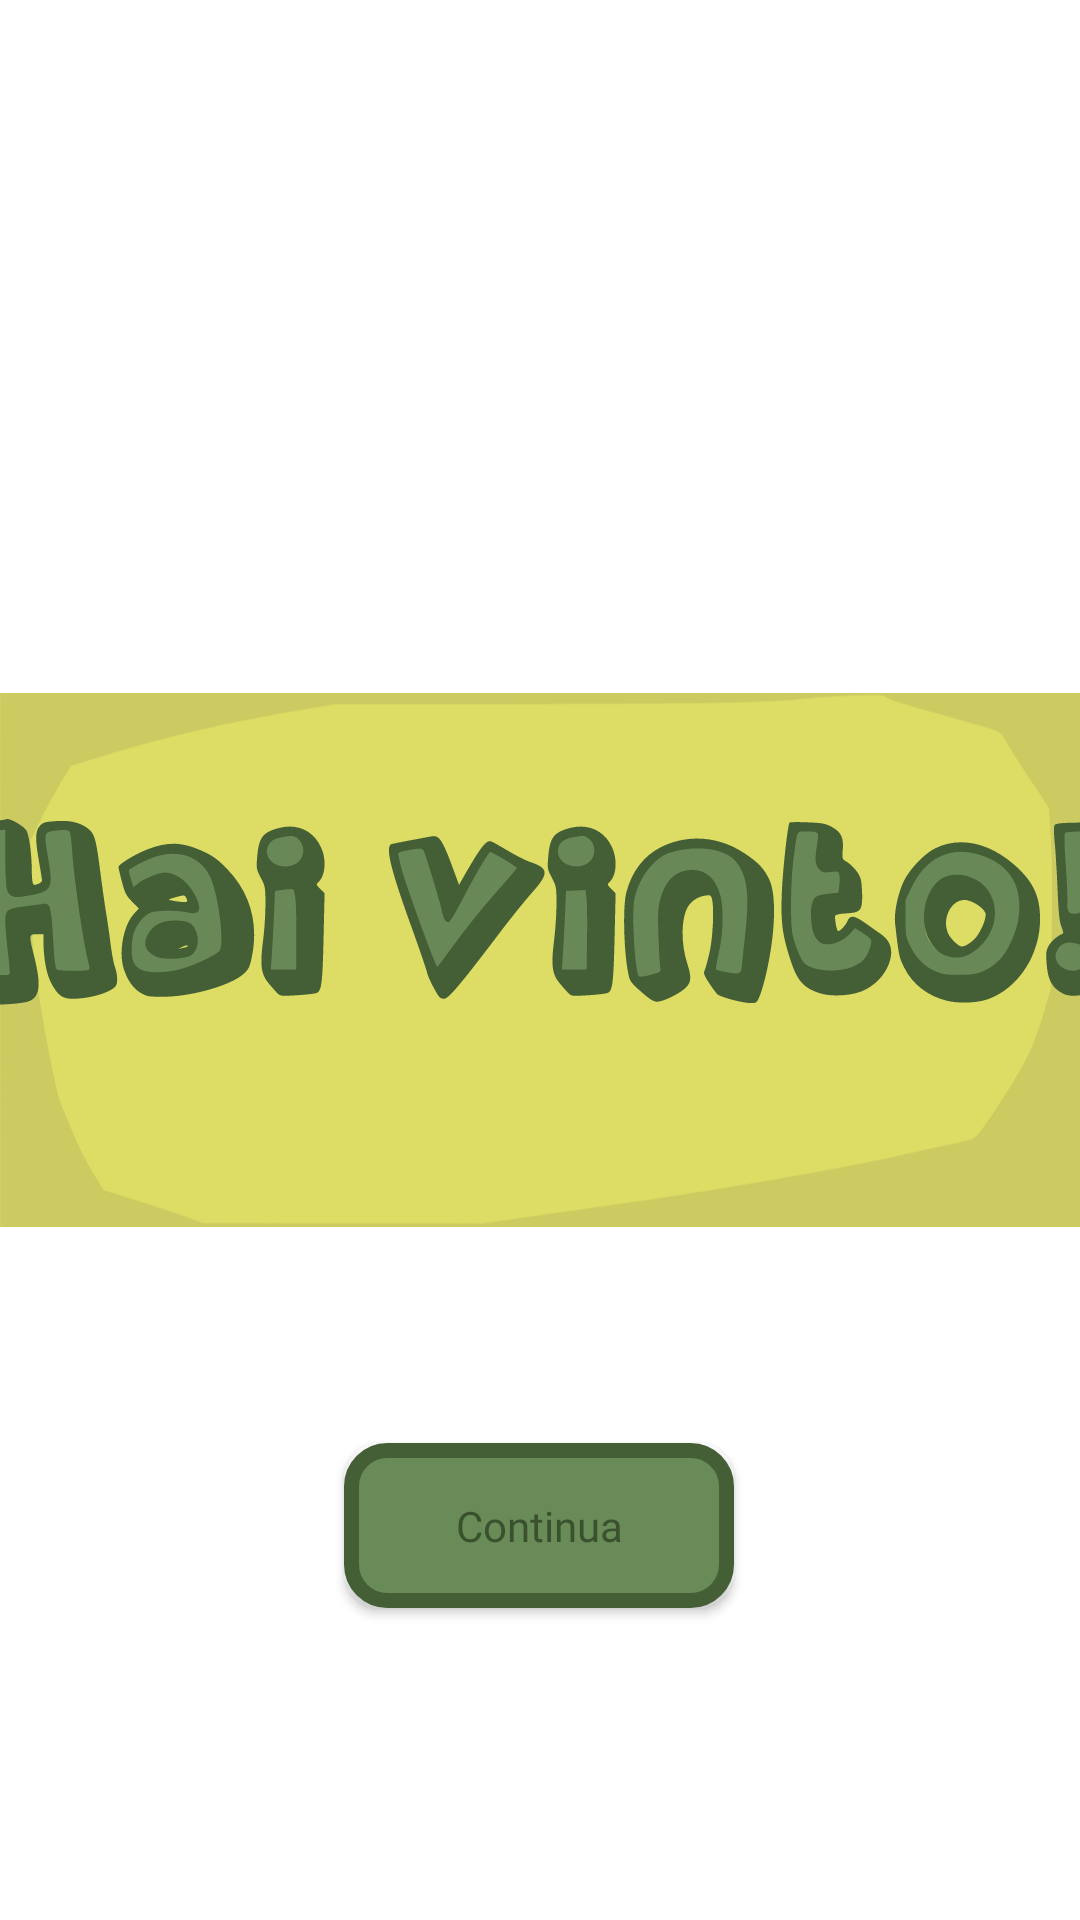

Produce the Android XML layout that renders to this screen, including the resource entries it uses.
<!-- AndroidManifest.xml: application theme Theme.TheHillReloaded -->
<!-- res/layout/activity_game_won.xml -->
<?xml version="1.0" encoding="utf-8"?>
<androidx.constraintlayout.widget.ConstraintLayout xmlns:android="http://schemas.android.com/apk/res/android"
    xmlns:app="http://schemas.android.com/apk/res-auto"
    xmlns:tools="http://schemas.android.com/tools"
    android:layout_width="match_parent"
    android:layout_height="match_parent"
    android:background="@color/giallo_scuro_background"
    tools:context=".Activities.GameWonActivity">

    <ImageView
        android:id="@+id/bg_menu_user2"
        android:layout_width="0dp"
        android:layout_height="0dp"
        app:layout_constraintBottom_toBottomOf="parent"
        app:layout_constraintEnd_toEndOf="parent"
        app:layout_constraintStart_toStartOf="parent"
        app:layout_constraintTop_toTopOf="parent"
        app:srcCompat="@drawable/bg_main"
        android:contentDescription="TODO" />

    <android.widget.Button
        android:id="@+id/bottone_continua"
        style="@style/StileBottoni"
        android:layout_width="130dp"
        android:layout_height="55dp"
        android:layout_marginBottom="104dp"
        android:background="@drawable/bottoni_personalizzati"
        android:onClick="backToMainMenu"
        android:text="@string/bottone_continua_partita"
        android:textAppearance="@style/TextAppearance.AppCompat"
        app:layout_constraintBottom_toBottomOf="parent"
        app:layout_constraintEnd_toEndOf="parent"
        app:layout_constraintHorizontal_bias="0.499"
        app:layout_constraintStart_toStartOf="parent" />

    <ImageView
        android:id="@+id/imageView8"
        android:layout_width="384dp"
        android:layout_height="108dp"
        app:layout_constraintBottom_toTopOf="@+id/bottone_continua"
        app:layout_constraintEnd_toEndOf="parent"
        app:layout_constraintHorizontal_bias="0.498"
        app:layout_constraintStart_toStartOf="parent"
        app:layout_constraintTop_toTopOf="parent"
        app:layout_constraintVertical_bias="0.67"
        app:srcCompat="@drawable/game_won" />

</androidx.constraintlayout.widget.ConstraintLayout>
<!-- resources referenced by this layout -->
<resources>
  <!-- drawable bottoni_personalizzati (drawable) -->
  <?xml version="1.0" encoding="utf-8"?>
  <selector xmlns:android="http://schemas.android.com/apk/res/android">
  
      <item android:state_pressed="true" >
          <shape android:shape="rectangle"  >
              <corners android:radius="12dp" />
              <stroke android:width="1dp"
                  android:color="#445f36" />
              <solid android:color="#325123"/>
          </shape>
      </item>
  
      <item android:state_focused="true">
          <shape android:shape="rectangle"  >
              <corners android:radius="12dip" />
              <stroke android:width="1dip"
                  android:color="#445f36" />
              <solid android:color="#698b58"/>
          </shape>
      </item>
  
      <item >
          <shape android:shape="rectangle"  >
              <corners android:radius="12dp" />
              <stroke android:width="5dp"
                  android:color="#445f36" />
              <solid android:color="#698b58"/>
          </shape>
      </item>
  </selector>
  <string name="bottone_continua_partita">Continua</string>
  <style name="StileBottoni" parent="@android:style/TextAppearance.Small">
          <item name="android:fontFamily">@font/roboto_black</item>
          <item name="android:textColor">@color/verde_scuro</item>
      </style>
  <style name="Theme.TheHillReloaded" parent="Theme.MaterialComponents.DayNight.DarkActionBar">
          
          <item name="colorPrimary">@color/purple_500</item>
          <item name="colorPrimaryVariant">@color/purple_700</item>
          <item name="colorOnPrimary">@color/white</item>
          
          <item name="colorSecondary">@color/teal_200</item>
          <item name="colorSecondaryVariant">@color/teal_700</item>
          <item name="colorOnSecondary">@color/black</item>
          
          <item name="android:statusBarColor" tools:targetApi="l">?attr/colorPrimaryVariant</item>
          
          <item name="windowActionBar">false</item>
          <item name="windowNoTitle">true</item>
          <item name="android:windowFullscreen">true</item>
      </style>
  <color name="verde_scuro">#3a512e</color>
  <color name="purple_500">#FF6200EE</color>
  <color name="purple_700">#FF3700B3</color>
  <color name="white">#FFFFFFFF</color>
  <color name="teal_200">#FF03DAC5</color>
  <color name="teal_700">#FF018786</color>
  <color name="black">#FF000000</color>
</resources>
